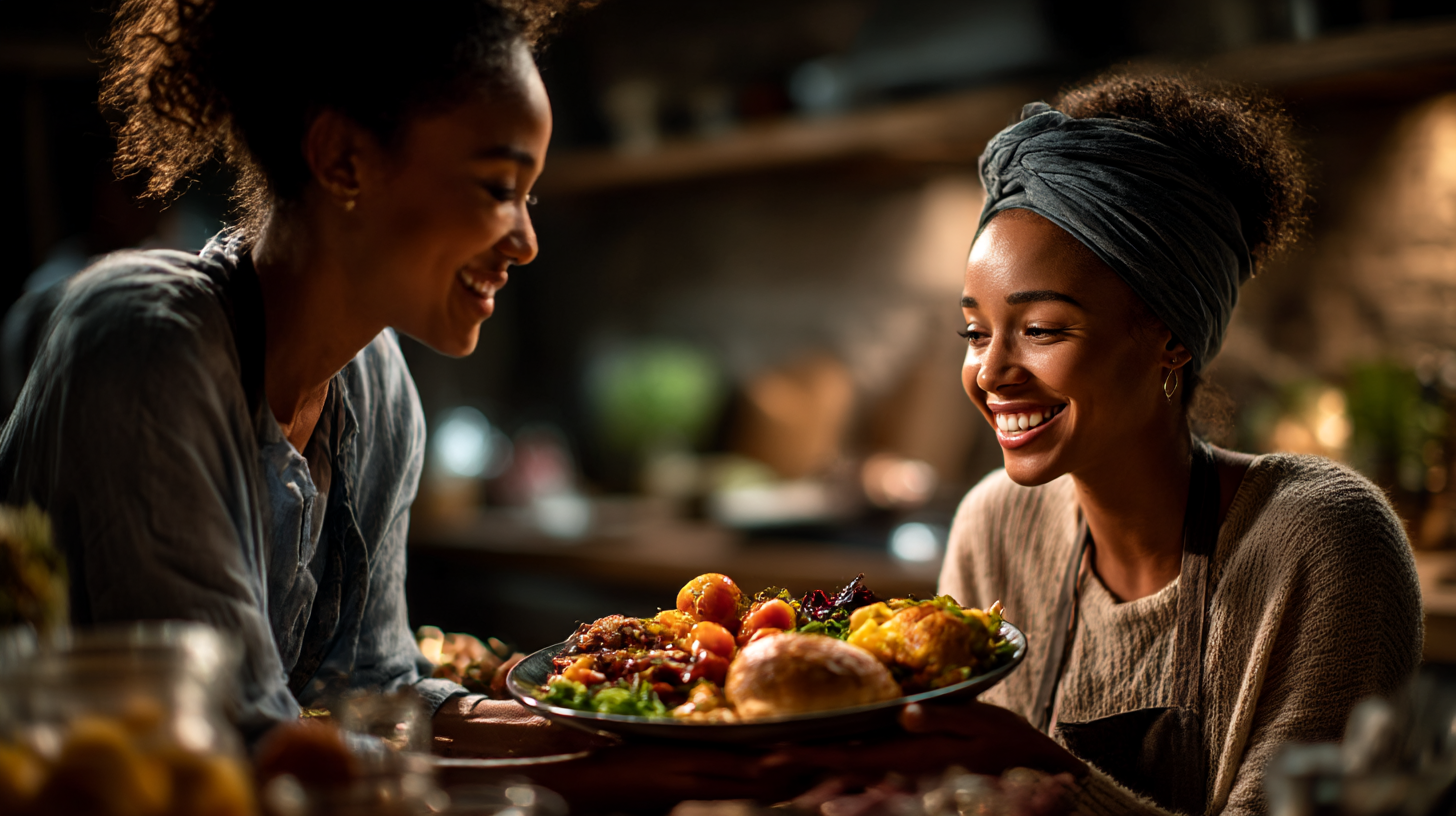
Generation parameters embedded in this image by Midjourney (PNG 'Description' text chunk):
Friend bringing healthy meal to stressed mother, kitchen setting, act of support, warm lighting, genuine gratitude --ar 16:9 --profile [redacted] --v 7 --draft Job ID: 72017788-5351-4826-868c-e1a1619dca50